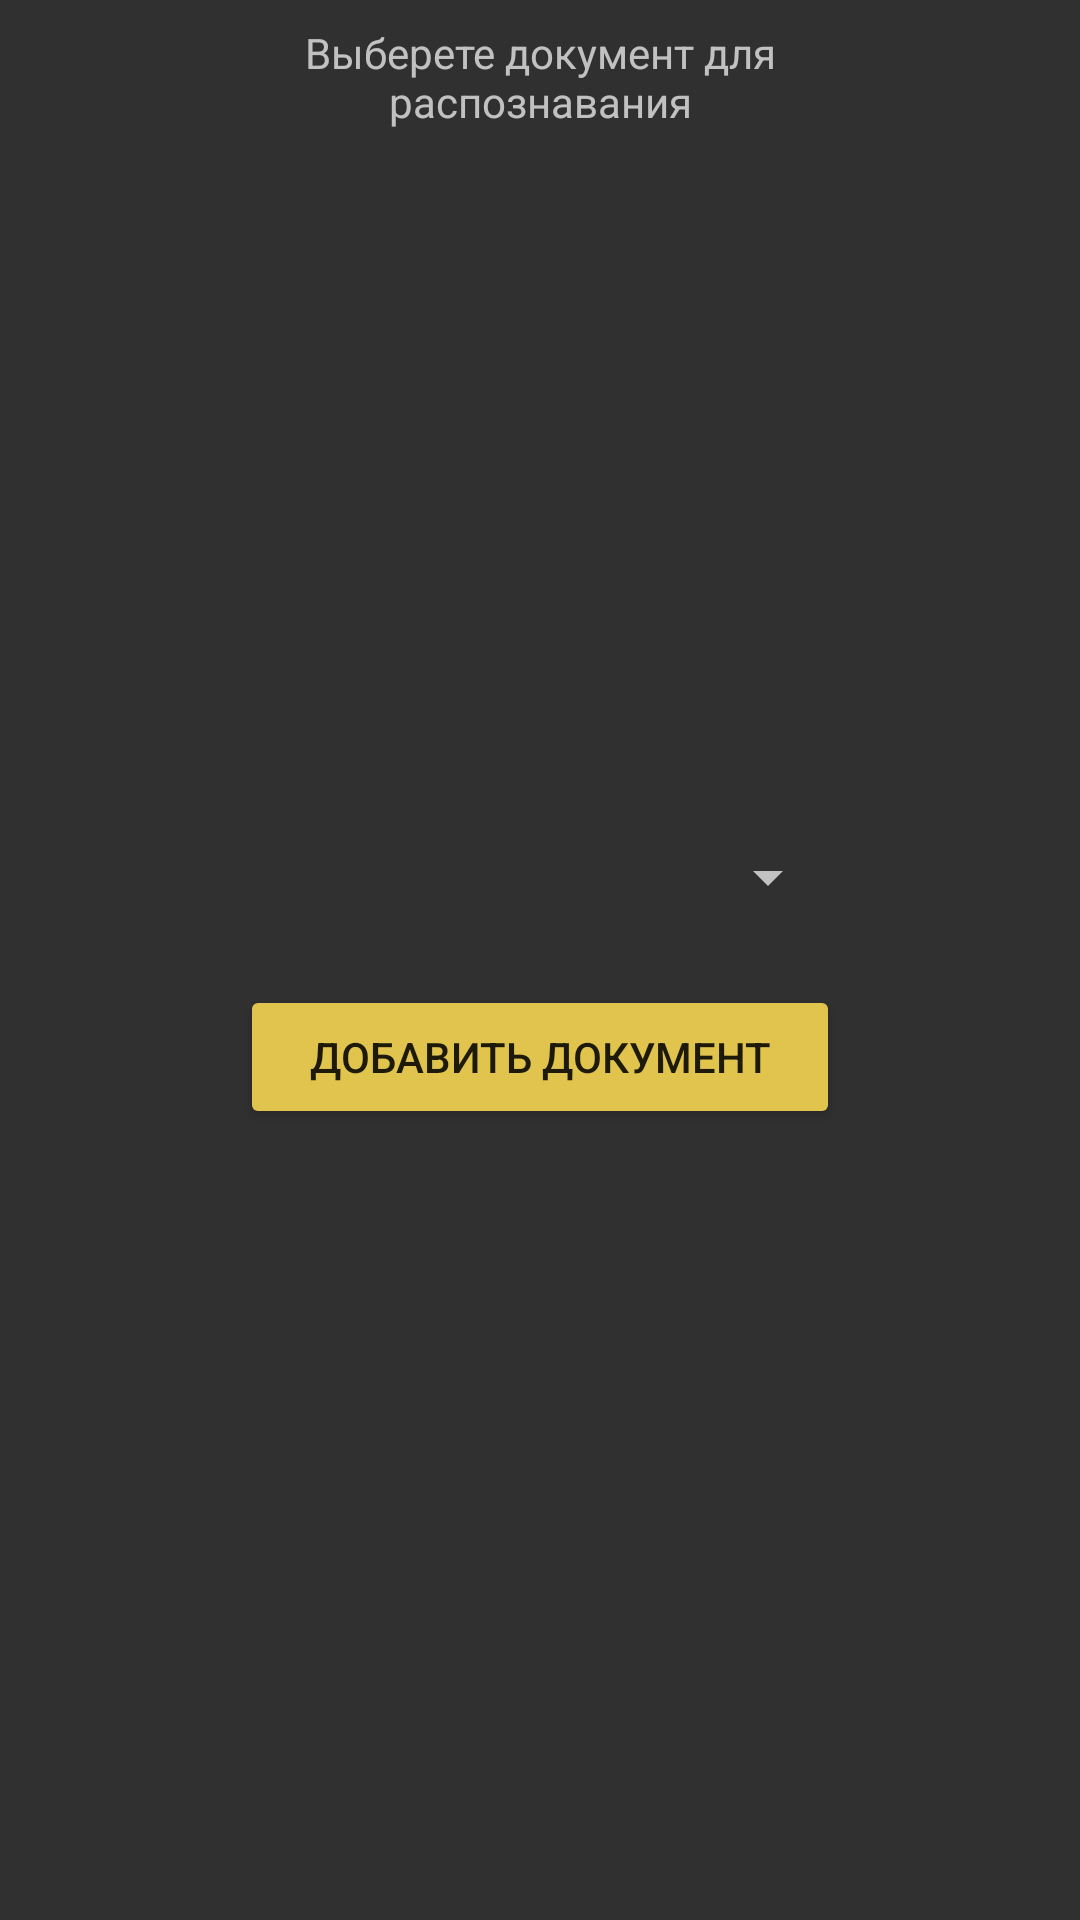

Reconstruct the res/layout file that produces this screen, plus the resources it refers to.
<!-- AndroidManifest.xml: application theme AppTheme -->
<!-- res/layout/fragment_select_doc.xml -->
<?xml version="1.0" encoding="utf-8"?>
<android.support.constraint.ConstraintLayout
    xmlns:android="http://schemas.android.com/apk/res/android"
    xmlns:app="http://schemas.android.com/apk/res-auto"
    android:id="@+id/fragment_select_doc__root"
    android:layout_width="match_parent"
    android:layout_gravity="center"
    android:layout_height="match_parent">

    <TextView
        android:id="@+id/fragment_select_doc__hint"
        android:layout_width="@dimen/document_select_width"
        android:layout_height="wrap_content"
        android:layout_marginEnd="32dp"
        android:layout_marginStart="32dp"
        android:layout_marginTop="8dp"
        android:gravity="center"
        android:text="@string/document_select_hint"
        app:layout_constraintEnd_toEndOf="parent"
        app:layout_constraintStart_toStartOf="parent"
        app:layout_constraintTop_toTopOf="parent"
        app:layout_constraintVertical_chainStyle="packed"/>

    <android.support.v7.widget.AppCompatSpinner
        android:id="@+id/fragment_select_doc__select"
        android:layout_width="@dimen/document_select_width"
        android:layout_height="wrap_content"
        android:layout_marginBottom="8dp"
        android:layout_marginEnd="8dp"
        android:layout_marginStart="8dp"
        android:layout_marginTop="16dp"
        app:layout_constraintBottom_toTopOf="@+id/fragment_select_doc__add"
        app:layout_constraintEnd_toEndOf="parent"
        app:layout_constraintStart_toStartOf="parent"
        app:layout_constraintTop_toBottomOf="@+id/fragment_select_doc__hint"
        app:layout_constraintVertical_chainStyle="packed"/>

    <Button
        android:id="@+id/fragment_select_doc__add"
        style="@style/Base.Widget.AppCompat.Button.Colored"
        android:layout_width="@dimen/document_select_width"
        android:layout_height="wrap_content"
        android:layout_marginBottom="8dp"
        android:layout_marginEnd="8dp"
        android:layout_marginStart="8dp"
        android:layout_marginTop="16dp"
        android:text="@string/document_add"
        app:layout_constraintEnd_toEndOf="parent"
        app:layout_constraintBottom_toTopOf="@+id/fragment_select_doc__selected_hint"
        app:layout_constraintStart_toStartOf="parent"
        app:layout_constraintTop_toBottomOf="@+id/fragment_select_doc__select"/>

    <TextView
        android:id="@+id/fragment_select_doc__selected_hint"
        android:layout_width="@dimen/document_select_width"
        android:layout_height="wrap_content"
        android:layout_marginBottom="8dp"
        android:layout_marginEnd="32dp"
        android:layout_marginStart="32dp"
        android:layout_marginTop="8dp"
        android:gravity="center"
        android:text="@string/document_selected_hint"
        app:layout_constraintEnd_toEndOf="parent"
        android:visibility="invisible"
        app:layout_constraintTop_toBottomOf="@+id/fragment_select_doc__add"
        app:layout_constraintBottom_toBottomOf="parent"
        app:layout_constraintStart_toStartOf="parent"
        app:layout_constraintVertical_chainStyle="packed"/>

</android.support.constraint.ConstraintLayout>
<!-- resources referenced by this layout -->
<resources>
  <dimen name="document_select_width">200dp</dimen>
  <string name="document_add">Добавить документ</string>
  <string name="document_select_hint">Выберете документ для распознавания</string>
  <string name="document_selected_hint">Документ выбран</string>
  <style name="AppTheme" parent="Theme.AppCompat.NoActionBar">
          
          <item name="colorPrimary">@color/colorPrimary</item>
          <item name="colorPrimaryDark">@color/cardview_dark_background</item>
          <item name="colorAccent">@color/colorAccent</item>
          <item name="ms_stepperStyle">@style/CustomStepperLayoutThemeSample</item>
      </style>
  <color name="colorPrimary">#fc1853</color>
  <color name="colorAccent">#e0c44e</color>
  <style name="CustomStepperLayoutThemeSample">
          <item name="ms_stepperType">tabs</item>
          <item name="ms_stepperLayoutTheme">@style/DarkCustomStepperLayoutTheme</item>
          <item name="ms_activeStepColor">@color/colorPrimary</item>
          <item name="ms_inactiveStepColor">@color/colorStepInactive</item>
      </style>
  <style name="DarkCustomStepperLayoutTheme" parent="MSDefaultStepperLayoutTheme">
          <item name="ms_tabsContainerStyle">@style/DarkStepTabsContainerStyle</item>
          <item name="ms_stepTabTitleStyle">@style/DarkStepTabTitleStyle</item>
          <item name="ms_stepTabSubtitleStyle">@style/DarkStepTabSubtitleStyle</item>
          
      </style>
  <color name="colorStepInactive">#44000000</color>
  <style name="DarkStepTabsContainerStyle" parent="MSStepTabsContainer">
          <item name="android:background">@color/cardview_dark_background</item>
      </style>
  <style name="DarkStepTabTitleStyle" parent="MSStepTabTitle">
          <item name="android:textColor">@color/ms_white</item>
      </style>
  <style name="DarkStepTabSubtitleStyle" parent="MSStepTabSubtitle">
          <item name="android:textColor">@color/ms_white_54_opacity</item>
      </style>
</resources>
